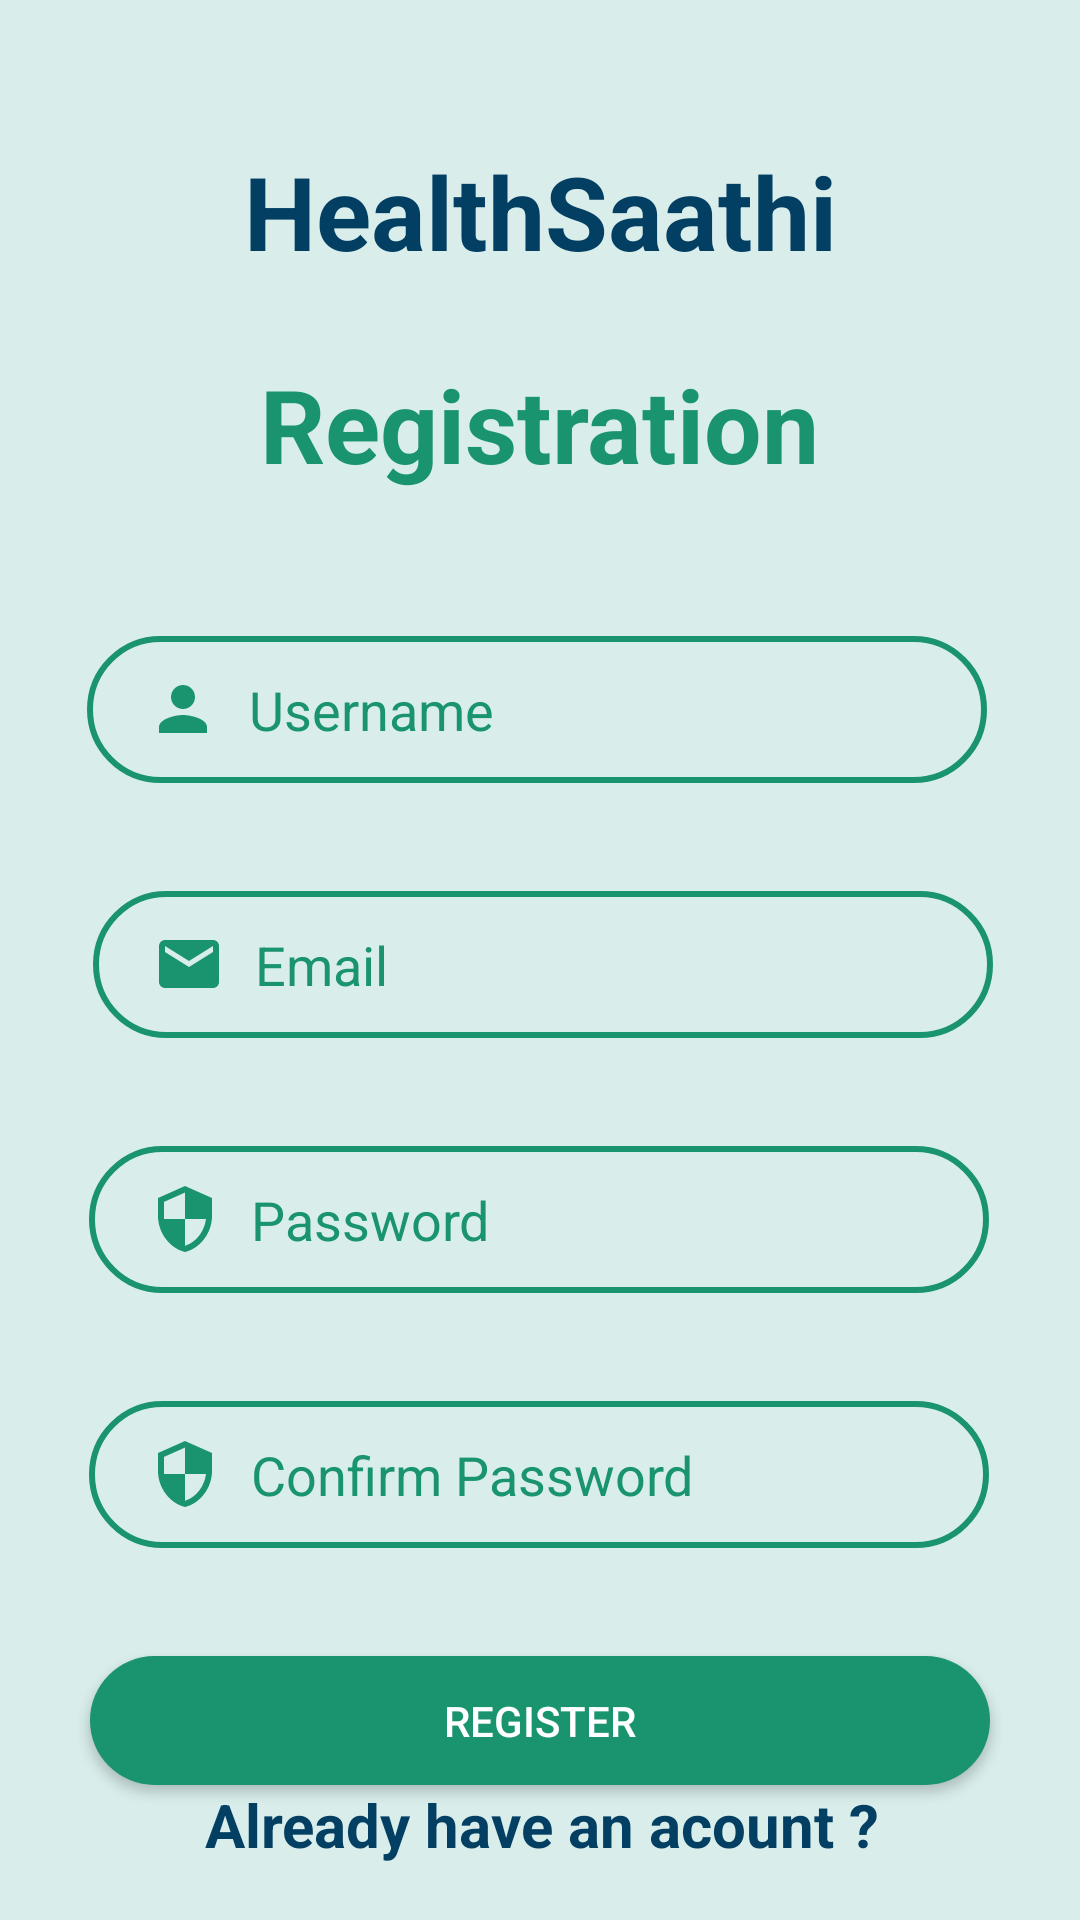

This screen was rendered from an Android layout file. Write that file and the resources it references.
<!-- AndroidManifest.xml: application theme Theme.Healthcare -->
<!-- res/layout/activity_register.xml -->
<?xml version="1.0" encoding="utf-8"?>
<androidx.constraintlayout.widget.ConstraintLayout xmlns:android="http://schemas.android.com/apk/res/android"
    xmlns:app="http://schemas.android.com/apk/res-auto"
    xmlns:tools="http://schemas.android.com/tools"
    android:layout_width="match_parent"
    android:layout_height="match_parent"
    tools:context=".LoginActivity"
    android:background="#d9eeeb"
    >

    <TextView
        android:id="@+id/textView"
        android:layout_width="wrap_content"
        android:layout_height="wrap_content"
        android:text="HealthSaathi"
        android:textColor="#033F63"
        android:textSize="34sp"
        android:textStyle="bold"
        app:layout_constraintBottom_toBottomOf="parent"
        app:layout_constraintEnd_toEndOf="parent"
        app:layout_constraintStart_toStartOf="parent"
        app:layout_constraintTop_toTopOf="parent"
        app:layout_constraintVertical_bias="0.08" />

    <TextView
        android:id="@+id/textViewBMBPackageName"
        android:layout_width="wrap_content"
        android:layout_height="wrap_content"
        android:text="Registration"
        android:textColor="#1A936F"
        android:textSize="34sp"
        android:textStyle="bold"
        app:layout_constraintBottom_toBottomOf="parent"
        app:layout_constraintEnd_toEndOf="parent"
        app:layout_constraintStart_toStartOf="parent"
        app:layout_constraintTop_toBottomOf="@+id/textView"
        app:layout_constraintVertical_bias="0.051" />

    <EditText
        android:id="@+id/editTextBMBFullName"
        android:layout_width="300dp"
        android:layout_height="49dp"
        android:layout_marginTop="48dp"
        android:background="@drawable/input_bg"
        android:drawableLeft="@drawable/ic_baseline_person_24"
        android:drawablePadding="10dp"
        android:ems="10"
        android:hint="Username"
        android:inputType="textPersonName"
        android:paddingLeft="20dp"
        android:paddingTop="10dp"
        android:paddingRight="10dp"
        android:paddingBottom="10dp"
        android:textColor="#1A936F"
        android:textColorHint="#1A936F"
        app:layout_constraintEnd_toEndOf="parent"
        app:layout_constraintHorizontal_bias="0.485"
        app:layout_constraintStart_toStartOf="parent"
        app:layout_constraintTop_toBottomOf="@+id/textViewBMBPackageName" />

    <EditText
        android:id="@+id/editTextBMBAddress"
        android:layout_width="300dp"
        android:layout_height="49dp"
        android:layout_marginStart="4dp"
        android:layout_marginTop="36dp"
        android:background="@drawable/input_bg"
        android:drawableLeft="@drawable/ic_baseline_email_24"
        android:drawablePadding="10dp"
        android:ems="10"
        android:hint="Email"
        android:inputType="textEmailAddress"
        android:paddingLeft="20dp"
        android:paddingTop="10dp"
        android:paddingRight="10dp"
        android:paddingBottom="10dp"
        android:textColor="#1A936F"
        android:textColorHint="#1A936F"
        app:layout_constraintEnd_toEndOf="parent"
        app:layout_constraintHorizontal_bias="0.485"
        app:layout_constraintStart_toStartOf="parent"
        app:layout_constraintTop_toBottomOf="@+id/editTextBMBFullName" />

    <EditText
        android:id="@+id/editTextBMBContactNumber"
        android:layout_width="300dp"
        android:layout_height="49dp"
        android:layout_marginTop="36dp"
        android:background="@drawable/input_bg"
        android:drawableLeft="@drawable/ic_baseline_security_24"
        android:drawablePadding="10dp"
        android:ems="10"
        android:hint="Password"
        android:inputType="textPassword"
        android:paddingLeft="20dp"
        android:paddingTop="10dp"
        android:paddingRight="10dp"
        android:paddingBottom="10dp"
        android:textColor="#1A936F"
        android:textColorHint="#1A936F"
        app:layout_constraintEnd_toEndOf="parent"
        app:layout_constraintHorizontal_bias="0.497"
        app:layout_constraintStart_toStartOf="parent"
        app:layout_constraintTop_toBottomOf="@+id/editTextBMBAddress" />

    <EditText
        android:id="@+id/editTextBMBPincode"
        android:layout_width="300dp"
        android:layout_height="49dp"
        android:layout_marginTop="36dp"
        android:background="@drawable/input_bg"
        android:drawableLeft="@drawable/ic_baseline_security_24"
        android:drawablePadding="10dp"
        android:ems="10"
        android:hint="Confirm Password "
        android:inputType="textPassword"
        android:paddingLeft="20dp"
        android:paddingTop="10dp"
        android:paddingRight="10dp"
        android:paddingBottom="10dp"
        android:textColor="#1A936F"
        android:textColorHint="#1A936F"
        app:layout_constraintEnd_toEndOf="parent"
        app:layout_constraintHorizontal_bias="0.497"
        app:layout_constraintStart_toStartOf="parent"
        app:layout_constraintTop_toBottomOf="@+id/editTextBMBContactNumber" />

    <Button

        android:id="@+id/buttonBMBBook"
        android:layout_width="300dp"
        android:layout_height="43dp"
        android:layout_marginTop="36dp"
        android:background="@drawable/btn_bg"
        android:text="Register"
        android:textColor="@color/white"
        app:layout_constraintEnd_toEndOf="parent"
        app:layout_constraintHorizontal_bias="0.498"
        app:layout_constraintStart_toStartOf="parent"
        app:layout_constraintTop_toBottomOf="@+id/editTextBMBPincode" />

    <TextView
        android:id="@+id/textViewExistingUser"
        android:layout_width="275dp"
        android:layout_height="46dp"
        android:text="Already have an acount ?"
        android:textAlignment="center"
        android:textColor="#033F63"
        android:textSize="20sp"
        android:textStyle="bold"
        app:layout_constraintBottom_toBottomOf="parent"
        app:layout_constraintEnd_toEndOf="parent"
        app:layout_constraintHorizontal_bias="0.507"
        app:layout_constraintStart_toStartOf="parent"
        app:layout_constraintTop_toBottomOf="@+id/buttonBMBBook"
        app:layout_constraintVertical_bias="0.572" />

</androidx.constraintlayout.widget.ConstraintLayout>
<!-- resources referenced by this layout -->
<resources>
  <color name="white">#FFFFFFFF</color>
  <!-- drawable btn_bg (drawable) -->
  <?xml version="1.0" encoding="utf-8"?>
  <shape xmlns:android="http://schemas.android.com/apk/res/android">
      <solid android:color="#1A936F"/>
      <corners android:radius="70dp"/>
  </shape>
  <!-- drawable ic_baseline_email_24 (drawable) -->
  <vector android:height="24dp" android:tint="#1A936F"
      android:viewportHeight="24" android:viewportWidth="24"
      android:width="24dp" xmlns:android="http://schemas.android.com/apk/res/android">
      <path android:fillColor="#1A936F" android:pathData="M20,4L4,4c-1.1,0 -1.99,0.9 -1.99,2L2,18c0,1.1 0.9,2 2,2h16c1.1,0 2,-0.9 2,-2L22,6c0,-1.1 -0.9,-2 -2,-2zM20,8l-8,5 -8,-5L4,6l8,5 8,-5v2z"/>
  </vector>
  <!-- drawable ic_baseline_person_24 (drawable) -->
  <vector android:height="24dp" android:tint="#1A936F"
      android:viewportHeight="24" android:viewportWidth="24"
      android:width="24dp" xmlns:android="http://schemas.android.com/apk/res/android">
      <path android:fillColor="#1A936F" android:pathData="M12,12c2.21,0 4,-1.79 4,-4s-1.79,-4 -4,-4 -4,1.79 -4,4 1.79,4 4,4zM12,14c-2.67,0 -8,1.34 -8,4v2h16v-2c0,-2.66 -5.33,-4 -8,-4z"/>
  </vector>
  <!-- drawable ic_baseline_security_24 (drawable) -->
  <vector android:height="24dp" android:tint="#1A936F"
      android:viewportHeight="24" android:viewportWidth="24"
      android:width="24dp" xmlns:android="http://schemas.android.com/apk/res/android">
      <path android:fillColor="#1A936F" android:pathData="M12,1L3,5v6c0,5.55 3.84,10.74 9,12 5.16,-1.26 9,-6.45 9,-12L21,5l-9,-4zM12,11.99h7c-0.53,4.12 -3.28,7.79 -7,8.94L12,12L5,12L5,6.3l7,-3.11v8.8z"/>
  </vector>
  <!-- drawable input_bg (drawable) -->
  <?xml version="1.0" encoding="utf-8"?>
  <shape xmlns:android="http://schemas.android.com/apk/res/android">
      <stroke android:color="#1A936F " android:width="2dp"/>
      <corners android:radius="70dp" />
  </shape>
  <style name="Theme.Healthcare" parent="Theme.AppCompat.Light.NoActionBar">
          
          <item name="colorPrimary">@color/purple_500</item>
          <item name="colorPrimaryDark">@color/purple_700</item>
          <item name="colorAccent">@color/teal_200</item>
          
      </style>
  <color name="purple_500">#FF6200EE</color>
  <color name="purple_700">#FF3700B3</color>
  <color name="teal_200">#FF03DAC5</color>
</resources>
